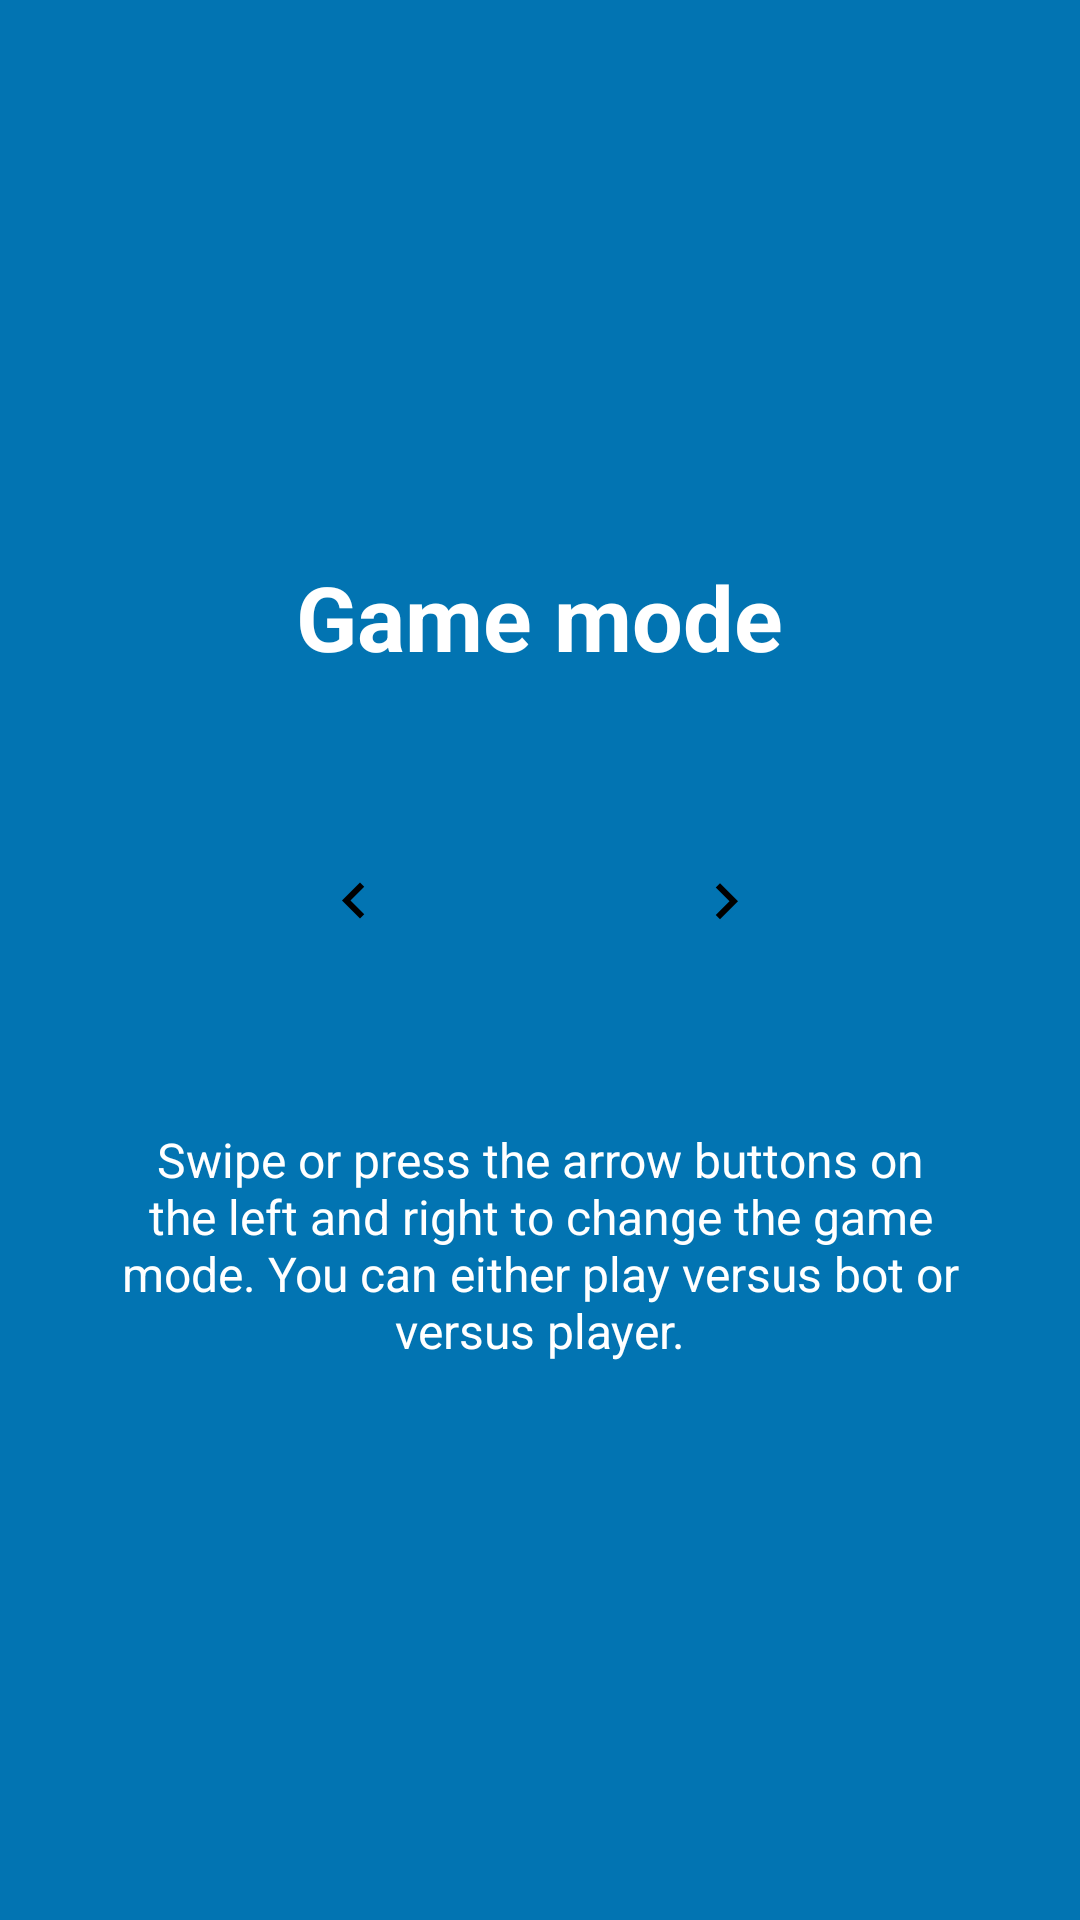

Produce the Android XML layout that renders to this screen, including the resource entries it uses.
<!-- AndroidManifest.xml: application theme PrivacyFriendlyCoreTheme -->
<!-- res/layout/tutorial_slide2.xml -->
<?xml version="1.0" encoding="utf-8"?>
<RelativeLayout xmlns:android="http://schemas.android.com/apk/res/android"
    android:layout_width="match_parent"
    android:layout_height="match_parent"
    android:background="@color/colorAccent">

    <LinearLayout
        android:layout_width="wrap_content"
        android:layout_height="wrap_content"
        android:layout_centerInParent="true"
        android:layout_centerVertical="true"
        android:gravity="center_horizontal"
        android:orientation="vertical">

        <TextView
            android:layout_width="wrap_content"
            android:layout_height="wrap_content"
            android:text="@string/slide2_heading"
            android:textColor="@android:color/white"
            android:textSize="@dimen/slide_title"
            android:textStyle="bold" />

        <LinearLayout
            android:layout_width="wrap_content"
            android:layout_height="wrap_content"
            android:layoutDirection="ltr"
            android:layout_marginTop="25dp"
            android:orientation="horizontal">
            <ImageView
                android:layout_width="wrap_content"
                android:layout_height="wrap_content"
                android:layout_gravity="center"
                android:src="@drawable/ic_keyboard_arrow_left_black_24dp"/>
            <ImageView
                android:layout_width="100dp"
                android:layout_height="100dp"
                android:adjustViewBounds="true"
                android:layout_gravity="center"
                android:src="@drawable/icon_bot"/>
            <ImageView
                android:layout_width="wrap_content"
                android:layout_height="wrap_content"
                android:layout_gravity="center"
                android:src="@drawable/ic_keyboard_arrow_right_black_24dp"/>
        </LinearLayout>

        <TextView
            android:layout_width="wrap_content"
            android:layout_height="wrap_content"
            android:layout_marginTop="25dp"
            android:gravity="center"
            android:paddingLeft="@dimen/desc_padding"
            android:paddingRight="@dimen/desc_padding"
            android:text="@string/slide2_text"
            android:textAlignment="center"
            android:textColor="@android:color/white"
            android:textSize="@dimen/slide_desc" />

    </LinearLayout>


</RelativeLayout>
<!-- resources referenced by this layout -->
<resources>
  <color name="colorAccent">#0274B2</color>
  <dimen name="desc_padding">40dp</dimen>
  <dimen name="slide_desc">16dp</dimen>
  <dimen name="slide_title">30dp</dimen>
  <!-- drawable ic_keyboard_arrow_left_black_24dp (drawable) -->
  <vector xmlns:android="http://schemas.android.com/apk/res/android"
      android:width="24dp"
      android:height="24dp"
      android:viewportWidth="24.0"
      android:viewportHeight="24.0">
      <path
          android:fillColor="#FF000000"
          android:pathData="M15.41,16.09l-4.58,-4.59 4.58,-4.59L14,5.5l-6,6 6,6z"/>
  </vector>
  <!-- drawable ic_keyboard_arrow_right_black_24dp (drawable) -->
  <vector xmlns:android="http://schemas.android.com/apk/res/android"
      android:width="24dp"
      android:height="24dp"
      android:viewportWidth="24.0"
      android:viewportHeight="24.0">
      <path
          android:fillColor="#FF000000"
          android:pathData="M8.59,16.34l4.58,-4.59 -4.58,-4.59L10,5.75l6,6 -6,6z"/>
  </vector>
  <string name="slide2_heading">Game mode</string>
  <string name="slide2_text">Swipe or press the arrow buttons on the left and right to change the game mode. You can either play versus bot or versus player.</string>
</resources>
